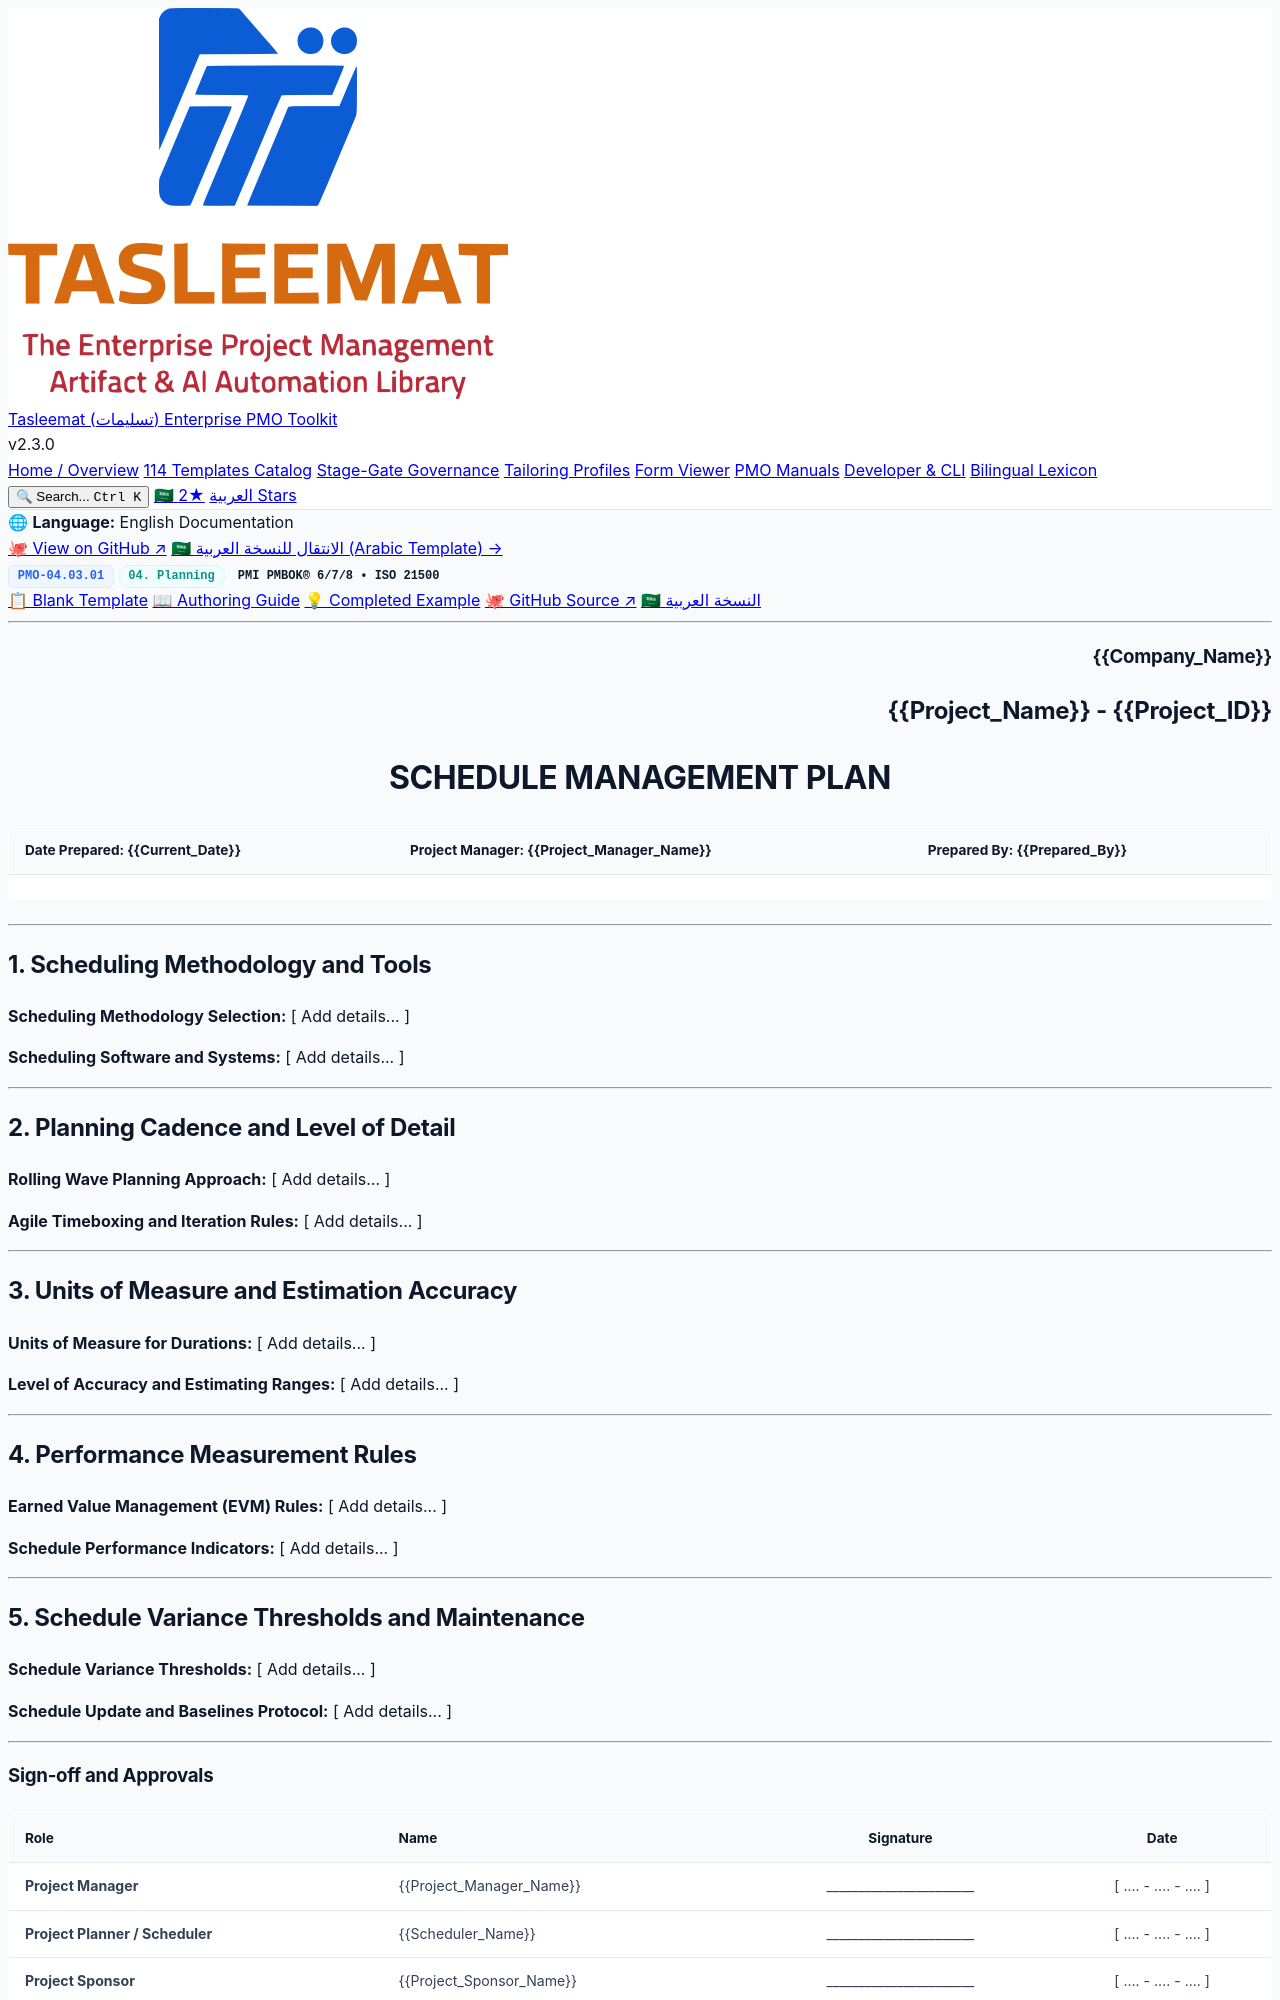

repository: fakhruldeen/Tasleemat · page: forms/en/04_Planning/03_Schedule/04_03_01_Schedule_Management_Plan_Template.html · generator: jekyll

<div class="lang-switch-bar">
  <span class="lang-switch-label">🌐 <strong>Language:</strong> English Documentation</span>
  <div class="lang-switch-actions">
    <a class="lang-switch-btn github-btn" href="https://github.com/fakhruldeen/Tasleemat/blob/main/forms/en/04_Planning/03_Schedule/01_Schedule_Management_Plan/04_03_01_Schedule_Management_Plan_Template.md" target="_blank" rel="noopener noreferrer">🐙 View on GitHub ↗</a>
    <a class="lang-switch-btn" href="../../../ar/04_التخطيط/03_الجدول_الزمني/04_03_01_خطة_إدارة_الجدول_الزمني_قالب.html">🇸🇦 الانتقال للنسخة العربية (Arabic Template) →</a>
  </div>
</div>

<div class="deliverable-header-card">
  <div class="deliverable-badge-row">
    <span class="badge badge-code">PMO-04.03.01</span>
    <span class="badge badge-phase">04. Planning</span>
    <span class="badge badge-standard">PMI PMBOK® 6/7/8 • ISO 21500</span>
  </div>
  <div class="deliverable-nav-pills">
    <a class="nav-pill active" href="#">📋 Blank Template</a>
    <a class="nav-pill" href="../../../../guides/en/04_Planning/03_Schedule/04_03_01_Schedule_Management_Plan_Guide.html">📖 Authoring Guide</a>
    <a class="nav-pill" href="../../../../examples/en/04_Planning/03_Schedule/04_03_01_Schedule_Management_Plan_Example.html">💡 Completed Example</a>
    <a class="nav-pill github-pill" href="https://github.com/fakhruldeen/Tasleemat/blob/main/forms/en/04_Planning/03_Schedule/01_Schedule_Management_Plan/04_03_01_Schedule_Management_Plan_Template.md" target="_blank" rel="noopener noreferrer">🐙 GitHub Source ↗</a>
    <a class="nav-pill lang-pill" href="../../../ar/04_التخطيط/03_الجدول_الزمني/04_03_01_خطة_إدارة_الجدول_الزمني_قالب.html">🇸🇦 النسخة العربية</a>
  </div>
</div>

---

<!--
---
type: Form
token_pointer: /_tokens/forms/en/04_Planning/03_Schedule/01_Schedule_Management_Plan/04_03_01_Schedule_Management_Plan_Template.npy
token_count: 623
tokenizer_model_id: tiktoken/o200k_base
created_at: '2026-10-06T16:05:28.967772+00:00'
form_id: PMO-04.03.01
language: en
status: approved
---
-->

<!-- LLM INSTRUCTIONS: Fill in the [ Add details... ] placeholders based on project context.

Section Instructions:
- Scheduling Methodology and Tools: Provide comprehensive project data for all required fields in this section.
- Planning Cadence and Level of Detail: Provide comprehensive project data for all required fields in this section.
- Units of Measure and Estimation Accuracy: Provide comprehensive project data for all required fields in this section.
- Performance Measurement Rules: Provide comprehensive project data for all required fields in this section.
- Schedule Variance Thresholds and Maintenance: Provide comprehensive project data for all required fields in this section.
-->

<h3 align="right">{{Company_Name}}</h3>
<h2 align="right">{{Project_Name}} - {{Project_ID}}</h2>
<h1 align="center">SCHEDULE MANAGEMENT PLAN</h1>

| **Date Prepared:** {{Current_Date}} | **Project Manager:** {{Project_Manager_Name}} | **Prepared By:** {{Prepared_By}} |
| :--- | :--- | :--- |

---

## 1. Scheduling Methodology and Tools

**Scheduling Methodology Selection:**
[ Add details... ]

**Scheduling Software and Systems:**
[ Add details... ]

---

## 2. Planning Cadence and Level of Detail

**Rolling Wave Planning Approach:**
[ Add details... ]

**Agile Timeboxing and Iteration Rules:**
[ Add details... ]

---
